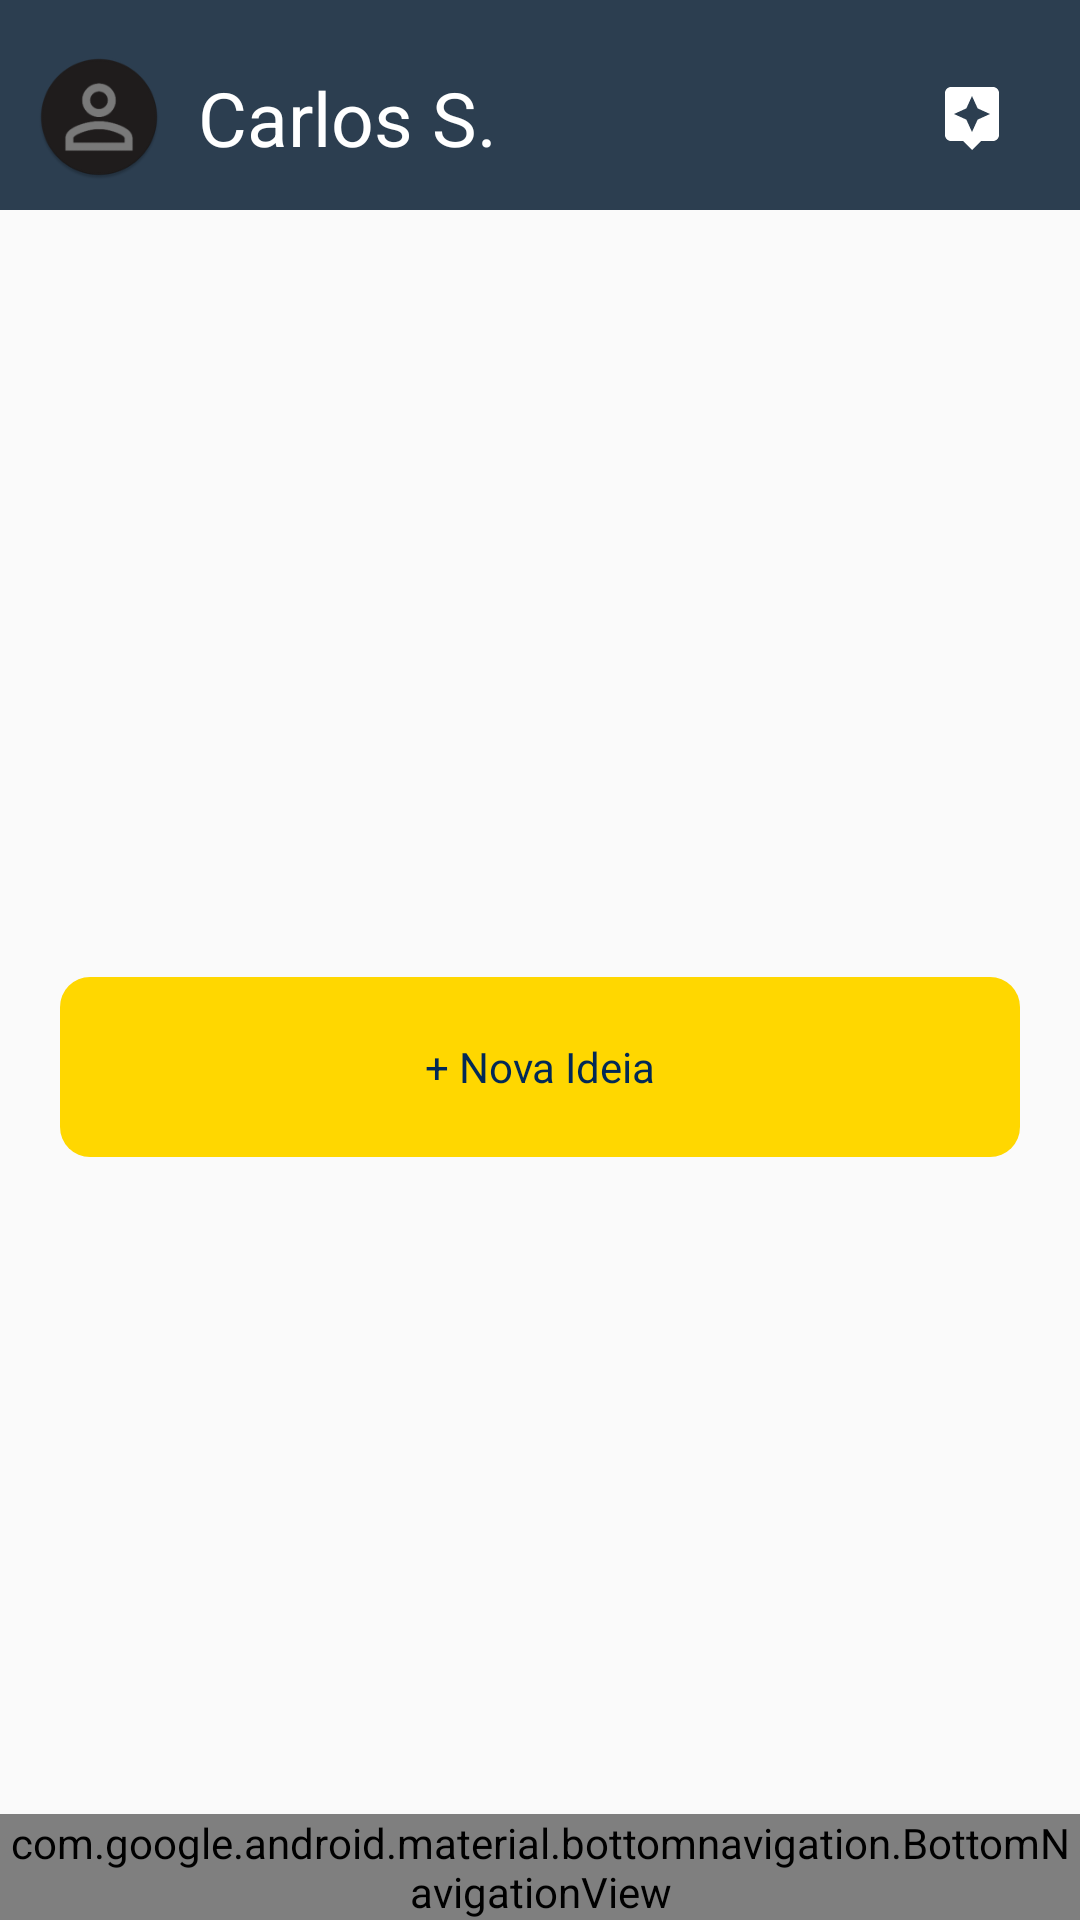

Reconstruct the res/layout file that produces this screen, plus the resources it refers to.
<!-- AndroidManifest.xml: application theme Theme.Inpulse -->
<!-- res/layout/activity_hub.xml -->
<?xml version="1.0" encoding="utf-8"?>
<LinearLayout xmlns:android="http://schemas.android.com/apk/res/android"
    xmlns:app="http://schemas.android.com/apk/res-auto"
    android:orientation="vertical"
    android:layout_width="match_parent"
    android:layout_height="match_parent">

    <include
        android:id="@+id/component_toolbar"
        layout="@layout/component_toolbar_hub"
        android:layout_width="match_parent"
        android:layout_height="75dp"
        android:layout_weight="0" />

    <FrameLayout
        android:id="@+id/container"
        android:layout_width="match_parent"
        android:layout_height="0dp"
        android:layout_weight="1">


        <androidx.appcompat.widget.AppCompatButton
            android:id="@+id/btn_nova_ideia"
            android:layout_width="320dp"
            android:layout_height="60dp"
            android:layout_marginTop="16dp"
            android:background="@drawable/shape_button_yellow"
            android:text="+ Nova Ideia"
            android:gravity="center"
            android:layout_gravity="center"
            android:textColor="@color/fontBlue" />

    </FrameLayout>

    <com.google.android.material.bottomnavigation.BottomNavigationView
        android:id="@+id/bottomNavigationView"
        android:layout_width="match_parent"
        android:layout_height="wrap_content"
        app:menu="@menu/bottom_nav_menu"
        app:itemIconTint="@color/euroBlue"
        app:backgroundTint="@color/fgBar"
        app:labelVisibilityMode="unlabeled" />

</LinearLayout>
<!-- res/layout/component_toolbar_hub.xml (included above) -->
<?xml version="1.0" encoding="utf-8"?>
<LinearLayout xmlns:android="http://schemas.android.com/apk/res/android"
    xmlns:app="http://schemas.android.com/apk/res-auto"
    android:layout_width="match_parent"
    android:layout_height="match_parent"
    android:orientation="vertical">

    <androidx.appcompat.widget.Toolbar
        android:id="@+id/toolbar_hub"
        android:layout_width="match_parent"
        android:layout_height="70dp"
        android:background="@color/bgBlue"
        android:theme="@style/ThemeOverlay.AppCompat.ActionBar"
        app:popupTheme="@style/ThemeOverlay.AppCompat.Light">

        <androidx.constraintlayout.widget.ConstraintLayout
            android:layout_width="match_parent"
            android:layout_height="wrap_content"
            android:padding="8dp">

            <ImageView
                android:id="@+id/toolbar_image"
                android:layout_width="50dp"
                android:layout_height="50dp"
                android:paddingTop="8dp"
                android:src="@mipmap/profile_default_round"
                app:layout_constraintStart_toStartOf="parent"
                app:layout_constraintBottom_toBottomOf="parent" />

            <TextView
                android:id="@+id/toolbar_text"
                android:layout_width="wrap_content"
                android:layout_height="wrap_content"
                android:text="Carlos S."
                android:textColor="@color/white"
                android:textSize="25sp"
                android:layout_marginStart="8dp"
                android:paddingTop="8dp"
                app:layout_constraintStart_toEndOf="@+id/toolbar_image"
                app:layout_constraintTop_toTopOf="@+id/toolbar_image"
                app:layout_constraintBottom_toBottomOf="@+id/toolbar_image"/>

            <ImageButton
                android:id="@+id/toolbar_button"
                android:layout_width="wrap_content"
                android:layout_height="wrap_content"
                android:src="@drawable/baseline_chat_24"
                app:layout_constraintEnd_toEndOf="parent"
                app:layout_constraintTop_toTopOf="parent"
                app:layout_constraintBottom_toBottomOf="parent"
                android:background="@color/bgBlue"
                android:paddingEnd="16dp"
                android:paddingTop="8dp"
                android:contentDescription="Botão de chatbot" />

        </androidx.constraintlayout.widget.ConstraintLayout>

</androidx.appcompat.widget.Toolbar>

</LinearLayout>
<!-- resources referenced by this layout -->
<resources>
  <color name="bgBlue">#2C3E50</color>
  <color name="euroBlue">#003C71</color>
  <color name="fgBar">#FAFAF6</color>
  <color name="fontBlue">#022956</color>
  <color name="white">#FFFFFFFF</color>
  <!-- drawable baseline_chat_24 (drawable) -->
  <vector xmlns:android="http://schemas.android.com/apk/res/android" android:height="24dp" android:tint="@color/white" android:viewportHeight="24" android:viewportWidth="24" android:width="24dp">
        
      <path android:fillColor="@android:color/white" android:pathData="M19,2L5,2c-1.1,0 -2,0.9 -2,2v14c0,1.1 0.9,2 2,2h4l3,3 3,-3h4c1.1,0 2,-0.9 2,-2L21,4c0,-1.1 -0.9,-2 -2,-2zM13.88,12.88L12,17l-1.88,-4.12L6,11l4.12,-1.88L12,5l1.88,4.12L18,11l-4.12,1.88z"/>
      
  </vector>
  <!-- drawable shape_button_yellow (drawable) -->
  <shape xmlns:android="http://schemas.android.com/apk/res/android">
      <solid android:color="@color/btnYellow" />
      <corners android:radius="10dp" />
  </shape>
  <!-- mipmap profile_default_round: webp bitmap (mipmap-mdpi, 1338 bytes) -->
  <style name="Theme.Inpulse" parent="android:Theme.Material.Light.NoActionBar" />
  <color name="btnYellow">#FFD700</color>
</resources>
